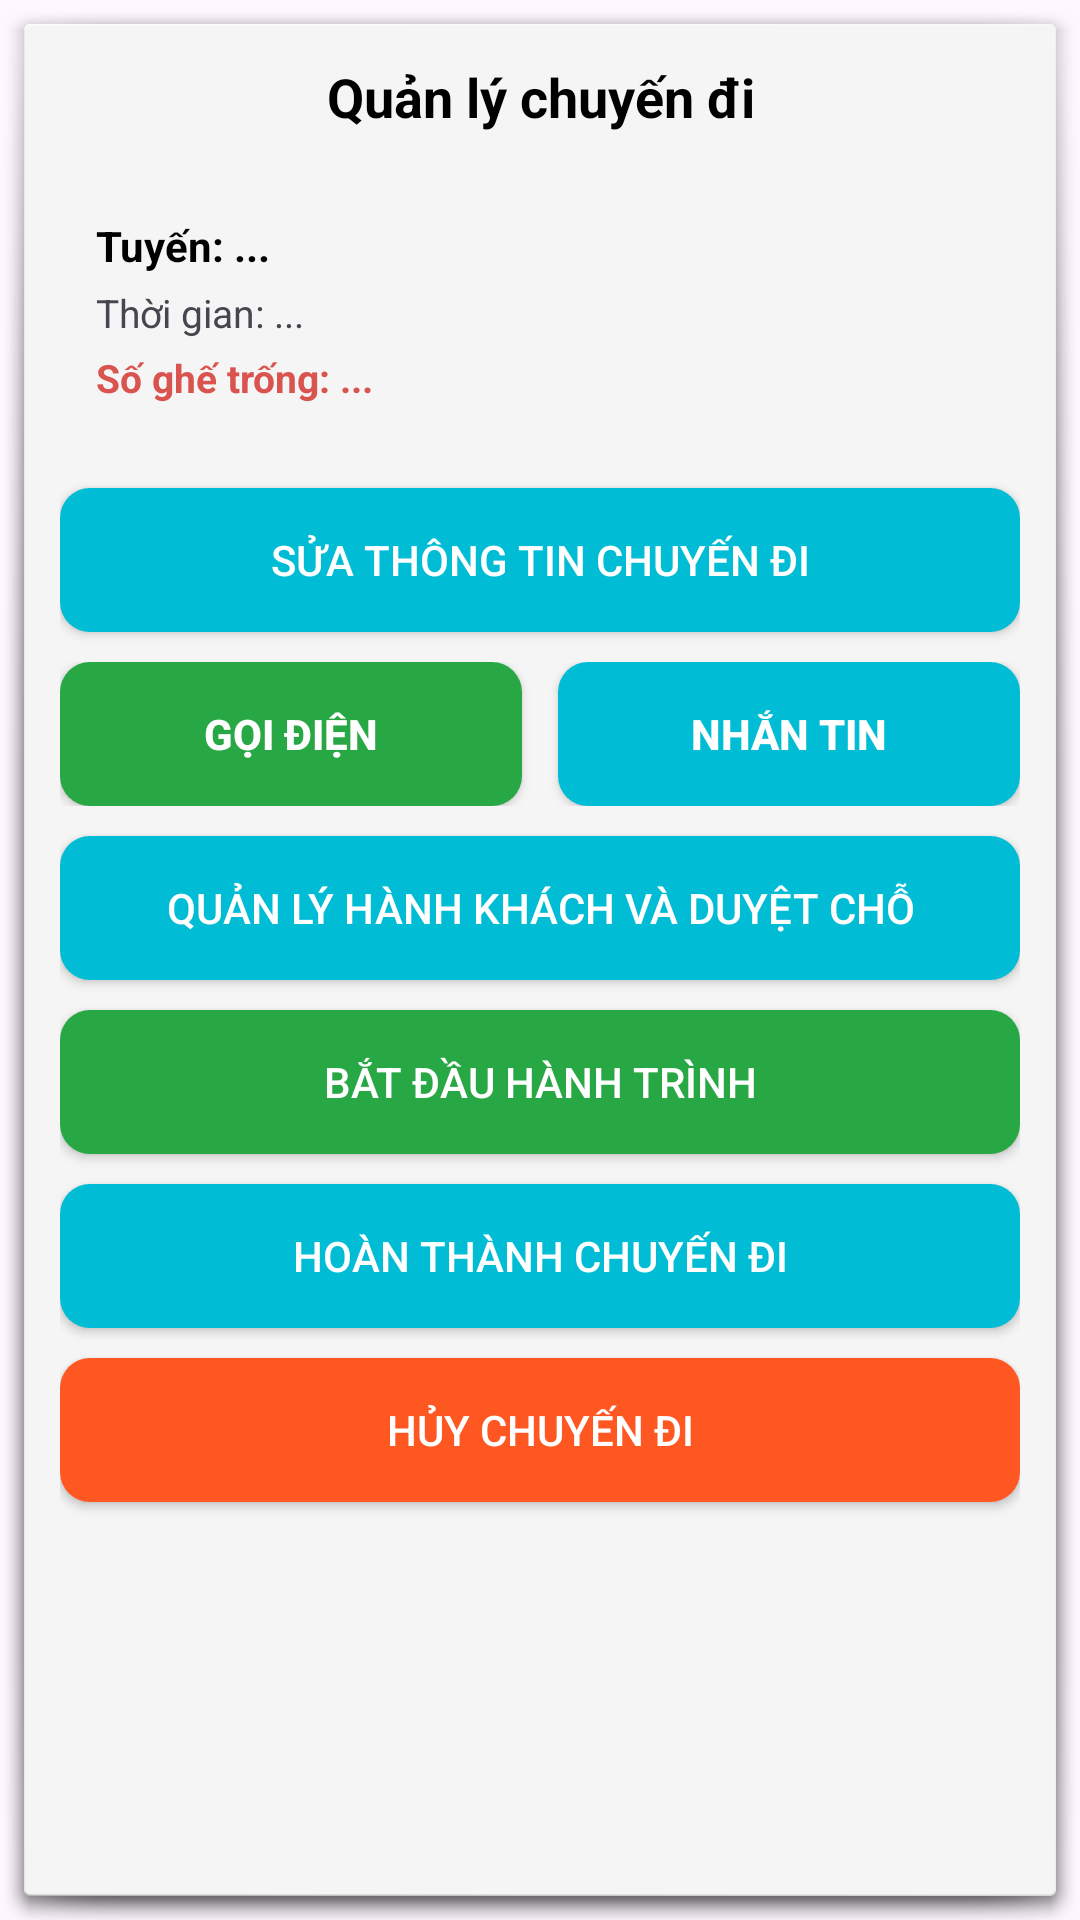

This screen was rendered from an Android layout file. Write that file and the resources it references.
<!-- AndroidManifest.xml: application theme Theme.Carpooling -->
<!-- res/layout/dialog_driver_ride_manage.xml -->
<?xml version="1.0" encoding="utf-8"?>
<LinearLayout xmlns:android="http://schemas.android.com/apk/res/android"
    android:layout_width="match_parent"
    android:layout_height="wrap_content"
    android:orientation="vertical"
    android:padding="20dp"
    android:background="@android:drawable/dialog_holo_light_frame">

    <TextView
        android:layout_width="match_parent"
        android:layout_height="wrap_content"
        android:text="Quản lý chuyến đi"
        android:textSize="18sp"
        android:textStyle="bold"
        android:gravity="center"
        android:textColor="#000000"
        android:layout_marginBottom="16dp" />

    <LinearLayout
        android:layout_width="match_parent"
        android:layout_height="wrap_content"
        android:orientation="vertical"
        android:background="#F5F5F5"
        android:padding="12dp"
        android:layout_marginBottom="16dp">

        <TextView
            android:id="@+id/tvDialogRoute"
            android:layout_width="match_parent"
            android:layout_height="wrap_content"
            android:text="Tuyến: ..."
            android:textColor="#000000"
            android:textSize="14sp"
            android:textStyle="bold" />

        <TextView
            android:id="@+id/tvDialogTime"
            android:layout_width="match_parent"
            android:layout_height="wrap_content"
            android:layout_marginTop="4dp"
            android:text="Thời gian: ..."
            android:textSize="13sp" />

        <TextView
            android:id="@+id/tvDialogSeats"
            android:layout_width="match_parent"
            android:layout_height="wrap_content"
            android:layout_marginTop="4dp"
            android:text="Số ghế trống: ..."
            android:textColor="#d9534f"
            android:textStyle="bold"
            android:textSize="13sp" />
    </LinearLayout>

    <androidx.appcompat.widget.AppCompatButton
        android:id="@+id/btnEditRide"
        android:layout_width="match_parent"
        android:layout_height="48dp"
        android:text="Sửa thông tin chuyến đi"
        android:background="@drawable/bg_custom_button"
        android:textColor="#FFFFFF"
        android:layout_marginBottom="10dp" />

    <LinearLayout
        android:layout_width="match_parent"
        android:layout_height="wrap_content"
        android:orientation="horizontal"
        android:layout_marginBottom="10dp">

        <androidx.appcompat.widget.AppCompatButton
            android:id="@+id/btnCallPassenger"
            android:layout_width="0dp"
            android:layout_height="48dp"
            android:layout_weight="1"
            android:text="Gọi điện"
            android:textSize="14sp"
            android:textStyle="bold"
            android:textColor="#FFFFFF"
            android:background="@drawable/bg_green_button"
            android:layout_marginEnd="6dp" />

        <androidx.appcompat.widget.AppCompatButton
            android:id="@+id/btnChatPassenger"
            android:layout_width="0dp"
            android:layout_height="48dp"
            android:layout_weight="1"
            android:text="Nhắn tin"
            android:textSize="14sp"
            android:textStyle="bold"
            android:textColor="#FFFFFF"
            android:background="@drawable/bg_custom_button"
            android:layout_marginStart="6dp" />
    </LinearLayout>

    <androidx.appcompat.widget.AppCompatButton
        android:id="@+id/btnManagePassengers"
        android:layout_width="match_parent"
        android:layout_height="48dp"
        android:text="Quản lý hành khách và Duyệt chỗ"
        android:background="@drawable/bg_custom_button"
        android:textColor="#FFFFFF"
        android:layout_marginBottom="10dp" />

    <androidx.appcompat.widget.AppCompatButton
        android:id="@+id/btnStartRide"
        android:layout_width="match_parent"
        android:layout_height="48dp"
        android:text="Bắt đầu hành trình"
        android:background="@drawable/bg_green_button"
        android:textColor="#FFFFFF"
        android:layout_marginBottom="10dp" />

    <androidx.appcompat.widget.AppCompatButton
        android:id="@+id/btnCompleteRide"
        android:layout_width="match_parent"
        android:layout_height="48dp"
        android:text="Hoàn thành chuyến đi"
        android:background="@drawable/bg_custom_button"
        android:textColor="#FFFFFF"
        android:layout_marginBottom="10dp" />

    <androidx.appcompat.widget.AppCompatButton
        android:id="@+id/btnCancelRide"
        android:layout_width="match_parent"
        android:layout_height="48dp"
        android:text="Hủy chuyến đi"
        android:background="@drawable/bg_exit_button"
        android:textColor="#FFFFFF" />

</LinearLayout>
<!-- resources referenced by this layout -->
<resources>
  <!-- drawable bg_custom_button (drawable) -->
  <?xml version="1.0" encoding="utf-8"?>
  <shape xmlns:android="http://schemas.android.com/apk/res/android"
      android:shape="rectangle">
      <solid android:color="#00BCD4" />
      <corners android:radius="10dp" />
  
  </shape>
  <!-- drawable bg_exit_button (drawable) -->
  <?xml version="1.0" encoding="utf-8"?>
  <shape xmlns:android="http://schemas.android.com/apk/res/android"
      android:shape="rectangle">
  
      <solid android:color="#FF5722" />
  
      <corners android:radius="10dp" />
  
  </shape>
  <!-- drawable bg_green_button (drawable) -->
  <?xml version="1.0" encoding="utf-8"?>
  <shape xmlns:android="http://schemas.android.com/apk/res/android"
      android:shape="rectangle">
      <solid android:color="#28a745" />
      <corners android:radius="10dp" />
  </shape>
  <style name="Theme.Carpooling" parent="Base.Theme.Carpooling" />
  <style name="Base.Theme.Carpooling" parent="Theme.Material3.DayNight.NoActionBar">
          
          
      </style>
</resources>
